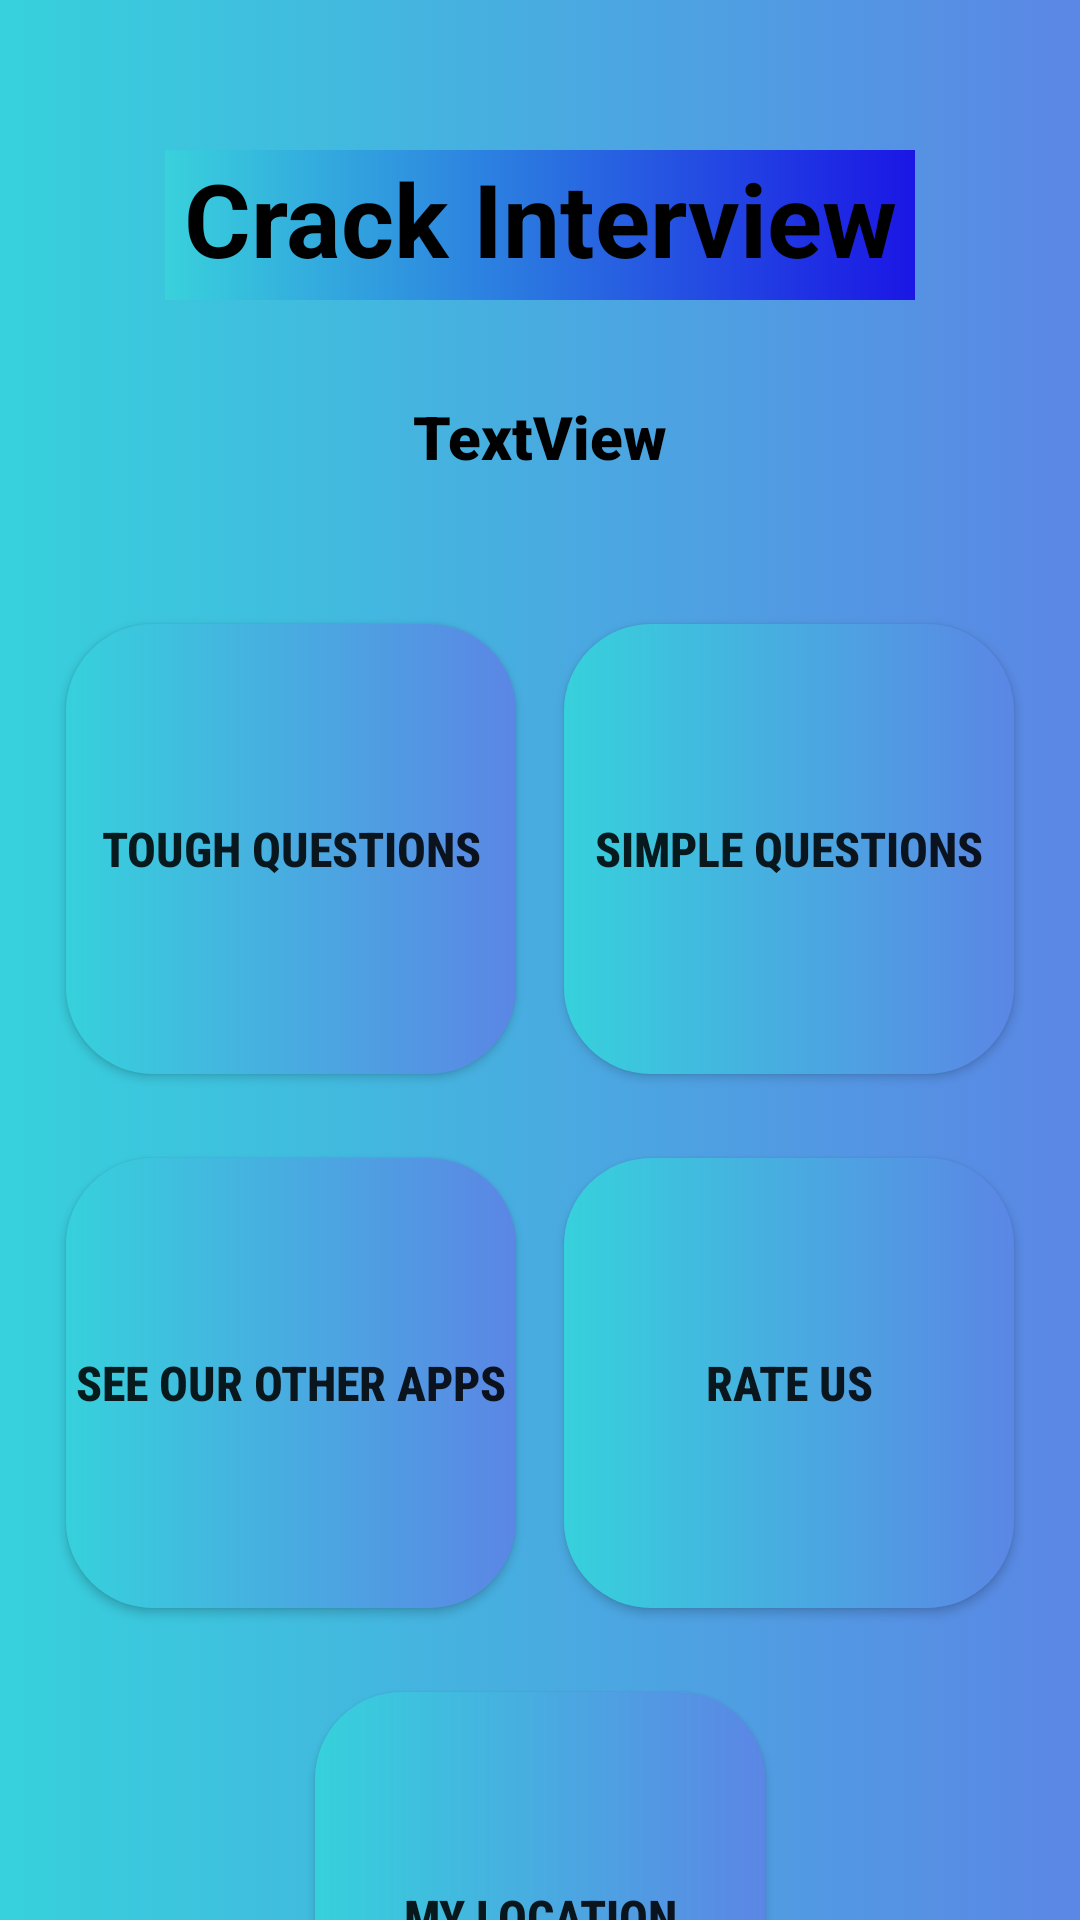

The Android layout XML behind this screen, and the referenced resources:
<!-- AndroidManifest.xml: application theme Theme.INTERVIEW -->
<!-- res/layout/activity_main_menu.xml -->
<?xml version="1.0" encoding="utf-8"?>
<androidx.constraintlayout.widget.ConstraintLayout xmlns:android="http://schemas.android.com/apk/res/android"
    xmlns:app="http://schemas.android.com/apk/res-auto"
    xmlns:tools="http://schemas.android.com/tools"
    android:layout_width="match_parent"
    android:layout_height="match_parent"
    android:background="@drawable/animation"
    android:id="@+id/mainlauout"
    tools:context=".Main_menu">

    <Button
        android:id="@+id/rate"
        android:layout_width="150dp"
        android:layout_height="150dp"
        android:layout_marginStart="8dp"
        android:layout_marginTop="28dp"
        android:layout_marginEnd="52dp"
        android:background="@drawable/color_change"
        android:fontFamily="sans-serif-condensed-medium"
        android:text="Rate Us"
        android:textSize="16sp"
        android:textStyle="bold"
        app:layout_constraintEnd_toEndOf="parent"
        app:layout_constraintStart_toEndOf="@+id/other"
        app:layout_constraintTop_toBottomOf="@+id/simple" />

    <Button
        android:id="@+id/location"
        android:layout_width="150dp"
        android:layout_height="150dp"
        android:layout_marginTop="28dp"
        android:background="@drawable/color_change"
        android:fontFamily="sans-serif-condensed-medium"
        android:text="My Location"
        android:textSize="16sp"
        android:textStyle="bold"
        app:layout_constraintEnd_toEndOf="@+id/rate"
        app:layout_constraintStart_toStartOf="@+id/other"
        app:layout_constraintTop_toBottomOf="@+id/other" />

    <Button
        android:id="@+id/simple"
        android:layout_width="150dp"
        android:layout_height="150dp"
        android:layout_marginStart="8dp"
        android:layout_marginTop="208dp"
        android:layout_marginEnd="52dp"
        android:background="@drawable/color_change"
        android:fontFamily="sans-serif-condensed-medium"
        android:text="Simple Questions"
        android:textSize="16sp"
        android:textStyle="bold"
        app:layout_constraintEnd_toEndOf="parent"
        app:layout_constraintStart_toEndOf="@+id/tough"
        app:layout_constraintTop_toTopOf="parent" />

    <Button
        android:id="@+id/tough"
        android:layout_width="150dp"
        android:layout_height="150dp"
        android:layout_marginStart="52dp"
        android:layout_marginTop="208dp"
        android:layout_marginEnd="8dp"
        android:background="@drawable/color_change"
        android:fontFamily="sans-serif-condensed-medium"
        android:text="Tough Questions"
        android:textSize="16sp"
        android:textStyle="bold"
        app:layout_constraintEnd_toStartOf="@+id/simple"
        app:layout_constraintStart_toStartOf="parent"
        app:layout_constraintTop_toTopOf="parent" />

    <Button
        android:id="@+id/other"
        android:layout_width="150dp"
        android:layout_height="150dp"
        android:layout_marginStart="52dp"
        android:layout_marginTop="28dp"
        android:layout_marginEnd="8dp"
        android:background="@drawable/color_change"
        android:fontFamily="sans-serif-condensed-medium"
        android:text="See our other Apps"
        android:textSize="16sp"
        android:textStyle="bold"
        app:layout_constraintEnd_toStartOf="@+id/rate"
        app:layout_constraintStart_toStartOf="parent"
        app:layout_constraintTop_toBottomOf="@+id/tough" />

    <TextView
        android:id="@+id/textView"
        android:layout_width="250dp"
        android:layout_height="50dp"
        android:layout_marginTop="50dp"
        android:background="@drawable/back"
        android:text="Crack Interview"
        android:textAlignment="center"
        android:textColor="@color/black"
        android:textSize="34sp"
        android:textStyle="bold"
        app:layout_constraintEnd_toEndOf="@+id/simple"
        app:layout_constraintStart_toStartOf="@+id/tough"
        app:layout_constraintTop_toTopOf="parent" />

    <TextView
        android:id="@+id/namea"
        android:layout_width="250dp"
        android:layout_height="50dp"
        android:layout_marginTop="32dp"
        android:fontFamily="sans-serif-black"
        android:text="TextView"
        android:textAlignment="center"
        android:textColor="@color/black"
        android:textSize="20sp"
        app:layout_constraintEnd_toEndOf="@+id/textView"
        app:layout_constraintStart_toStartOf="@+id/textView"
        app:layout_constraintTop_toBottomOf="@+id/textView" />

</androidx.constraintlayout.widget.ConstraintLayout>
<!-- resources referenced by this layout -->
<resources>
  <!-- drawable back (drawable) -->
  <?xml version="1.0" encoding="utf-8"?>
  <shape xmlns:android="http://schemas.android.com/apk/res/android">
  
      <gradient android:startColor="#39D1DC"
          android:endColor="#1B16E5"></gradient>
  
  </shape>
  <!-- drawable color_change (drawable) -->
  <?xml version="1.0" encoding="utf-8"?>
  <shape xmlns:android="http://schemas.android.com/apk/res/android">
  
      <gradient android:startColor="#36D1DC"
          android:endColor="#5B86E5"></gradient>
  
      <corners android:radius="29dp"></corners>
  </shape>
  <style name="Theme.INTERVIEW" parent="Theme.AppCompat.DayNight.NoActionBar">
          
          <item name="colorPrimary">@color/purple_500</item>
          <item name="colorPrimaryVariant">@color/purple_700</item>
          <item name="colorOnPrimary">@color/white</item>
          
          <item name="colorSecondary">@color/teal_200</item>
          <item name="colorSecondaryVariant">@color/teal_700</item>
          <item name="colorOnSecondary">@color/black</item>
          
          <item name="android:statusBarColor">?attr/colorPrimaryVariant</item>
          
      </style>
  <!-- drawable bg6 (drawable) -->
  <?xml version="1.0" encoding="utf-8"?>
  <selector xmlns:android="http://schemas.android.com/apk/res/android">
      <item>
          <shape>
              <gradient
                  android:startColor="#36D1DC"
                  android:endColor="#5B86E5">
              </gradient>
          </shape>
      </item>
  </selector>
  <!-- drawable bg5 (drawable) -->
  <?xml version="1.0" encoding="utf-8"?>
  <selector xmlns:android="http://schemas.android.com/apk/res/android">
      <item>
          <shape>
              <gradient
                  android:startColor="#7F7FD5"
                  android:endColor="#F64F59">
              </gradient>
          </shape>
      </item>
  </selector>
  <!-- drawable bg4 (drawable) -->
  <?xml version="1.0" encoding="utf-8"?>
  <selector xmlns:android="http://schemas.android.com/apk/res/android">
      <item>
          <shape>
              <gradient android:angle="225"
                  android:startColor="#7F7FD5"
                  android:endColor="#F64F59">
              </gradient>
          </shape>
      </item>
  </selector>
  <!-- drawable bg2 (drawable) -->
  <?xml version="1.0" encoding="utf-8"?>
  <selector xmlns:android="http://schemas.android.com/apk/res/android">
      <item>
          <shape>
              <gradient android:angle="225"
                  android:startColor="#7F7FD5"
                  android:endColor="#34E89E">
              </gradient>
          </shape>
      </item>
  </selector>
  <!-- drawable bg1 (drawable) -->
  <?xml version="1.0" encoding="utf-8"?>
  <selector xmlns:android="http://schemas.android.com/apk/res/android">
      <item>
          <shape>
              <gradient android:angle="225"
                  android:startColor="#12C2E9"
                  android:endColor="#F64F59">
              </gradient>
          </shape>
      </item>
  </selector>
  <!-- drawable bg3 (drawable) -->
  <?xml version="1.0" encoding="utf-8"?>
  <selector xmlns:android="http://schemas.android.com/apk/res/android">
      <item>
          <shape>
              <gradient android:angle="225"
                  android:startColor="#FFD3A5"
                  android:endColor="#FD6585">
              </gradient>
          </shape>
      </item>
  </selector>
  <!-- not gathered from this repository: default colours our renderer supplied (Android Studio template values) -->
  <color name="purple_500">#FF6200EE</color>
  <color name="purple_700">#FF3700B3</color>
  <color name="teal_200">#FF03DAC5</color>
  <color name="teal_700">#FF018786</color>
  <color name="black">#FF000000</color>
  <color name="white">#FFFFFFFF</color>
</resources>
